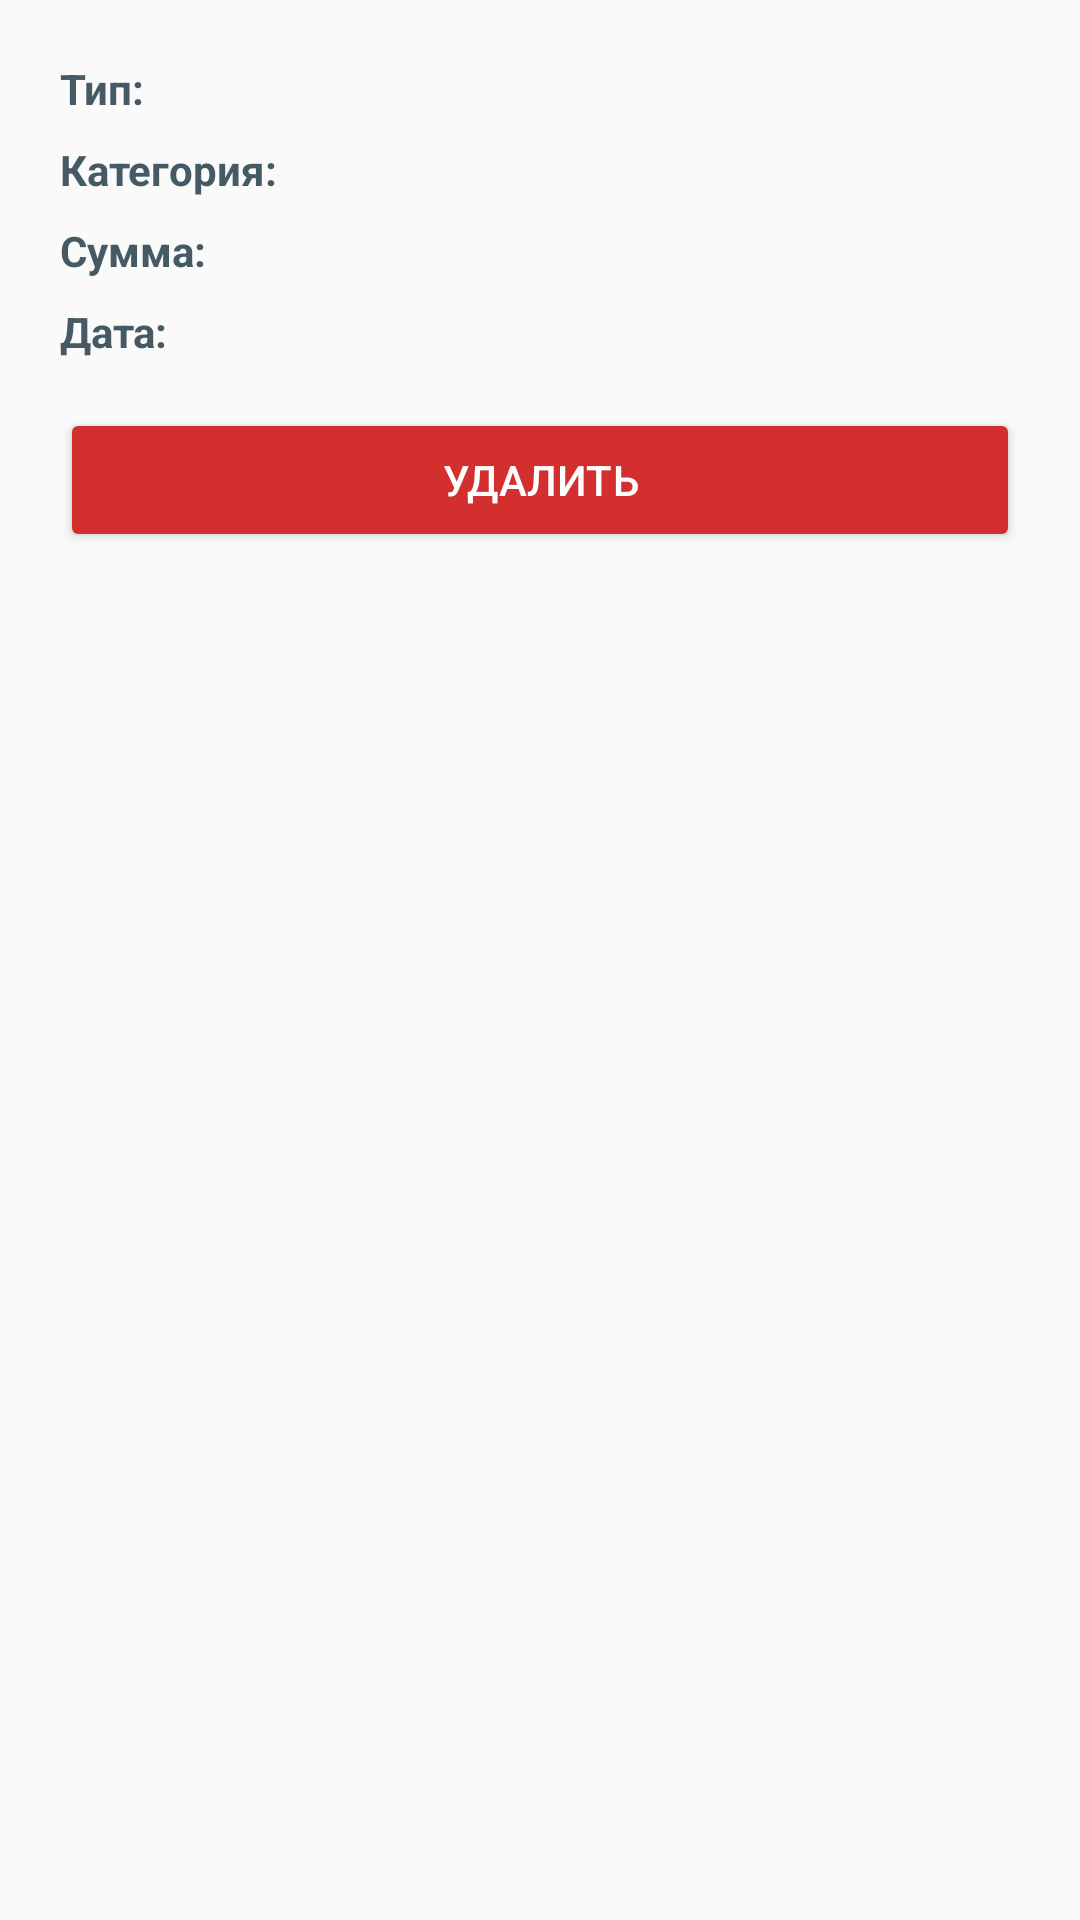

This screen was rendered from an Android layout file. Write that file and the resources it references.
<!-- AndroidManifest.xml: application theme Theme.FamilyBudgetApp -->
<!-- res/layout/dialog_transaction_detail.xml -->
<?xml version="1.0" encoding="utf-8"?>

<LinearLayout xmlns:android="http://schemas.android.com/apk/res/android"
    android:layout_width="match_parent"
    android:layout_height="wrap_content"
    android:orientation="vertical"
    android:padding="20dp"
    android:background="#FAFAFA">

    <LinearLayout
        android:layout_width="match_parent"
        android:layout_height="wrap_content"
        android:layout_marginBottom="8dp"
        android:orientation="horizontal">

        <TextView
            android:layout_width="wrap_content"
            android:layout_height="wrap_content"
            android:text="Тип: "
            android:textStyle="bold"
            android:textColor="#455A64" />

        <TextView
            android:id="@+id/typeValue"
            android:layout_width="wrap_content"
            android:layout_height="wrap_content"
            android:textColor="#37474F" />
    </LinearLayout>

    <LinearLayout
        android:layout_width="match_parent"
        android:layout_height="wrap_content"
        android:layout_marginBottom="8dp"
        android:orientation="horizontal">

        <TextView
            android:layout_width="wrap_content"
            android:layout_height="wrap_content"
            android:text="Категория: "
            android:textStyle="bold"
            android:textColor="#455A64" />

        <TextView
            android:id="@+id/categoryValue"
            android:layout_width="wrap_content"
            android:layout_height="wrap_content"
            android:textColor="#37474F" />
    </LinearLayout>

    <LinearLayout
        android:layout_width="match_parent"
        android:layout_height="wrap_content"
        android:layout_marginBottom="8dp"
        android:orientation="horizontal">

        <TextView
            android:layout_width="wrap_content"
            android:layout_height="wrap_content"
            android:text="Сумма: "
            android:textStyle="bold"
            android:textColor="#455A64" />

        <TextView
            android:id="@+id/amountValue"
            android:layout_width="wrap_content"
            android:layout_height="wrap_content"
            android:textColor="#37474F" />
    </LinearLayout>

    <LinearLayout
        android:layout_width="match_parent"
        android:layout_height="wrap_content"
        android:orientation="horizontal">

        <TextView
            android:layout_width="wrap_content"
            android:layout_height="wrap_content"
            android:text="Дата: "
            android:textStyle="bold"
            android:textColor="#455A64" />

        <TextView
            android:id="@+id/dateValue"
            android:layout_width="wrap_content"
            android:layout_height="wrap_content"
            android:textColor="#37474F" />
    </LinearLayout>

    <Button
        android:id="@+id/deleteButton"
        android:text="Удалить"
        android:layout_width="match_parent"
        android:layout_height="wrap_content"
        android:layout_marginTop="16dp"
        android:backgroundTint="#D32F2F"
        android:textColor="#FFFFFF"/>
</LinearLayout>
<!-- resources referenced by this layout -->
<resources>
  <style name="Theme.FamilyBudgetApp" parent="Base.Theme.FamilyBudgetApp" />
  <style name="Base.Theme.FamilyBudgetApp" parent="Theme.Material3.DayNight.NoActionBar">
          
          
      </style>
</resources>
